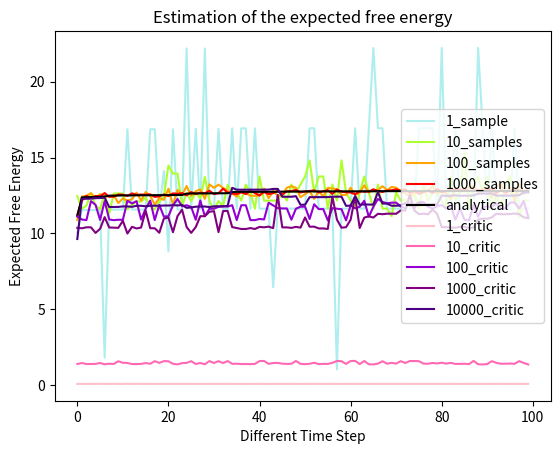

The script that saved this image: (Note: this script raises an exception after producing the figure.)
from enum import IntEnum
import matplotlib.pyplot as plt
import numpy as np


class DrawType(IntEnum):
    Sampling = 0
    Critic = 1
    All = 2


def draw(data, index, draw_type=DrawType.All):
    data = data[index]
    if index == 0:
        colors_list = ['paleturquoise', 'greenyellow', 'orange', 'red', 'black', "pink", "hotpink", "darkviolet", "purple", "indigo"]
        data = data[data[:, 4].argsort()]
        columns_name = ['1_sample', '10_samples', '100_samples', '1000_samples', 'analytical', '1_critic', '10_critic', '100_critic', '1000_critic', '10000_critic']
        if draw_type == DrawType.Sampling:
            data = data[:, 0:5]
            columns_name = columns_name[0:5]
            colors_list = colors_list[0:5]
            plt.title("Impact of sampling on expected free energy estimation")
        if draw_type == DrawType.Critic:
            data = data[:, 4:]
            columns_name = columns_name[4:]
            colors_list = colors_list[4:]
            plt.title("Impact of critic on expected free energy estimation")
    else:
        draw_type = DrawType.All
        colors_list = ['black', 'paleturquoise', 'greenyellow', 'orange', 'red', "pink", "hotpink", "darkviolet", "purple", "indigo"]
        data = data[data[:, 0].argsort()]
        # 'n-samples_critic_n-neurons_cost-func_learning-rate'
        columns_name = ['analytical', '100_critic_100_sl1_0.001', '100_critic_500_sl1_0.001', '100_critic_50_sl1_0.001', '100_critic_100_mse_0.001', '100_critic_100_sl1_0.01', '100_critic_100_sl1_0.0001']

    if draw_type == DrawType.All:
        plt.title("Estimation of the expected free energy")

    # Plotting all curves simultaneously
    xs = [x for x in range(data.shape[0])]
    for color_id, y in enumerate(range(data.shape[1])):
        plt.plot(xs, data[:, y], color=colors_list[color_id], label=columns_name[color_id])

    # Naming the x-axis, y-axis and the whole graph
    plt.xlabel("Different Time Step")
    plt.ylabel("Expected Free Energy")

    # Adding legend, which helps us recognize the curve according to it's color
    plt.legend()

    plt.savefig(f"figs/efe_{index}_using_{draw_type._name_.lower()}.png")
    plt.show()


if __name__ == '__main__':

    # 4 * 256 fully connected layers
    # 1_sample, 10_samples, 100_samples, 1000_samples, analytical, 1_critic, 10_critic, 100_critic, 1000_critic, 10000_critic
    data_0 = np.asarray([
        [11.57589367032051, 12.104719877243042, 12.333942257799208, 12.441531166434288, 12.521284952759743, 0.09563897550106049, 1.478261947631836, 11.878430366516113, 10.046730995178223, 11.820670127868652],
        [11.636498242616653, 12.658326774835587, 12.69414565898478, 12.818513156846166, 12.785019293427467, 0.09596728533506393, 1.5991300344467163, 11.658617973327637, 11.51856517791748, 11.861068725585938],
        [16.924465894699097, 11.633148908615112, 12.53473665099591, 12.584399422630668, 12.77303846925497, 0.09810420870780945, 1.60947585105896, 11.654580116271973, 12.439736366271973, 12.451849937438965],
        [11.607793599367142, 13.194273173809052, 12.81012397352606, 12.689722646027803, 12.652847185730934, 0.09568511694669724, 1.5985987186431885, 11.768965721130371, 11.483704566955566, 11.813060760498047],
        [11.60662105679512, 12.135447800159454, 13.235824225470424, 12.814043782651424, 12.640945807099342, 0.09565584361553192, 1.5977504253387451, 11.622334480285645, 11.4269380569458, 11.737016677856445],
        [16.860767602920532, 11.572500973939896, 12.157985934987664, 12.472316913306713, 12.504700742661953, 0.10391480475664139, 1.4725923538208008, 12.150813102722168, 9.994362831115723, 11.78091049194336],
        [11.636513501405716, 12.165339767932892, 12.796376951038837, 12.803232721984386, 12.784986101090908, 0.0964684709906578, 1.5924865007400513, 11.776899337768555, 11.514388084411621, 11.843417167663574],
        [1.046418935060501, 12.164725065231323, 12.905249119736254, 12.890953414142132, 12.770195856690407, 0.09437636286020279, 1.6035003662109375, 11.62954330444336, 10.9089994430542, 12.42069149017334],
        [16.89456295967102, 12.135122537612915, 13.216441793367267, 12.6529106721282, 12.645114503800869, 0.09594915807247162, 1.5924217700958252, 11.749019622802734, 10.087193489074707, 11.792436599731445],
        [11.60497835278511, 12.133805572986603, 12.477793911471963, 12.722873900085688, 12.631813608109951, 0.09529406577348709, 1.5911657810211182, 11.745465278625488, 10.038283348083496, 11.711660385131836],
        [16.86313796043396, 13.942957520484924, 11.896946678869426, 12.640129834413528, 12.528372660279274, 0.09529782086610794, 1.4180257320404053, 11.847140312194824, 10.08146858215332, 11.860967636108398],
        [16.924862146377563, 12.694247454404831, 13.113367897458375, 12.663442788645625, 12.785816751420498, 0.09571991115808487, 1.474874496459961, 11.636933326721191, 11.569369316101074, 11.917600631713867],
        [11.635898381471634, 13.222378492355347, 12.954262407496572, 12.603206610307097, 12.770195856690407, 0.09826651215553284, 1.485303521156311, 11.666359901428223, 12.419750213623047, 12.42069149017334],
        [11.606295853853226, 11.797664403915405, 13.004911192692816, 12.949698638170958, 12.645114503800869, 0.09599711745977402, 1.4683647155761719, 11.778202056884766, 11.472979545593262, 11.792436599731445],
        [11.606203347444534, 11.568877428770065, 13.00486060231924, 12.592311538755894, 12.644172087311745, 0.09567727148532867, 1.4729951620101929, 11.633907318115234, 11.468765258789062, 11.786754608154297],
        [11.541404515504837, 11.83158141374588, 12.31631026044488, 12.46771590784192, 12.399159513413906, 0.09431716054677963, 1.412921667098999, 11.886357307434082, 10.036377906799316, 12.325286865234375],
        [11.636513501405716, 12.196987837553024, 12.637001970782876, 12.906595775857568, 12.784986101090908, 0.09829084575176239, 1.4697537422180176, 11.667134284973145, 11.5108003616333, 11.993041038513184],
        [11.633441239595413, 12.162267923355103, 12.478816690854728, 12.81374960578978, 12.746655359864235, 0.09746386855840683, 1.480596661567688, 11.667098045349121, 12.527438163757324, 12.934009552001953],
        [11.5772764980793, 11.826682329177856, 12.530619971454144, 12.656950054690242, 12.537746511399746, 0.09572733938694, 1.4633209705352783, 11.783919334411621, 11.56653118133545, 11.873222351074219],
        [11.57481363415718, 12.353045672178268, 12.728986195288599, 12.547438340261579, 12.5131059512496, 0.09770575910806656, 1.4675148725509644, 11.62690544128418, 11.503604888916016, 11.787274360656738],
        [11.572500497102737, 12.630154341459274, 12.308996388688684, 12.548280045390129, 12.504700742661953, 0.09529782086610794, 1.484107494354248, 10.898859977722168, 10.829672813415527, 11.78091049194336],
        [11.636513501405716, 12.165339767932892, 12.42196103837341, 12.67338939383626, 12.784986101090908, 0.09571991115808487, 1.604048728942871, 12.012544631958008, 12.541145324707031, 11.843417167663574],
        [11.638349324464798, 13.224828481674194, 13.115642466582358, 12.817720087245107, 12.794344507157803, 0.0977201908826828, 1.6112021207809448, 11.889721870422363, 10.392508506774902, 12.506078720092773],
        [11.634501725435257, 13.749808728694916, 13.173649802803993, 12.753053545951843, 12.774337850511074, 0.09540916979312897, 1.6024290323257446, 12.154997825622559, 11.044907569885254, 11.914163589477539],
        [11.634327679872513, 12.163153886795044, 13.009271400980651, 12.695491541177034, 12.772564969956875, 0.09529794007539749, 1.6026254892349243, 11.847485542297363, 10.899346351623535, 11.834162712097168],
        [6.461629182100296, 12.162082433700562, 12.799034219235182, 12.650667982175946, 12.745574079453945, 0.09590832889080048, 1.467714548110962, 11.847140312194824, 10.352503776550293, 12.931585311889648],
        [11.638535290956497, 11.072191536426544, 13.274142630398273, 12.824924239888787, 12.796229153871536, 0.0960201621055603, 1.593531847000122, 11.636933326721191, 11.27144718170166, 12.514200210571289],
        [11.63467052578926, 12.692324012517929, 13.009625962004066, 12.856568520888686, 12.758204251527786, 0.0977201983332634, 1.603500485420227, 11.629542350769043, 10.435036659240723, 12.453058242797852],
        [16.926709413528442, 11.599529057741165, 12.379119644872844, 12.928690534085035, 12.796034894883633, 0.09540917724370956, 1.5924218893051147, 11.749019622802734, 11.056599617004395, 12.644648551940918],
        [11.635898858308792, 14.808858543634415, 12.534665246494114, 12.748996328562498, 12.770567499101162, 0.09540001302957535, 1.5921897888183594, 11.59729290008545, 10.380829811096191, 12.422307968139648],
        [11.53987005352974, 11.599445104598999, 12.589154525659978, 12.444226246327162, 12.411405831575394, 0.10350196808576584, 1.4725923538208008, 10.892867088317871, 10.30652141571045, 12.332468032836914],
        [16.92487645149231, 11.636609822511673, 12.796016469597816, 12.605828408151865, 12.785775929689407, 0.09618714451789856, 1.5924865007400513, 12.058473587036133, 11.268782615661621, 12.040153503417969],
        [11.63283422589302, 12.16166090965271, 12.95111431274563, 12.7281190790236, 12.741098672151566, 0.09409228712320328, 1.6047996282577515, 10.922286987304688, 10.403629302978516, 12.88311767578125],
        [14.105859994888306, 12.415214270353317, 12.212403654120862, 12.573605045676231, 12.524083405733109, 0.09564200043678284, 1.5936710834503174, 11.111708641052246, 10.97961711883545, 11.839893341064453],
        [16.862157583236694, 11.5738904774189, 11.898619828745723, 12.406546287238598, 12.520410805940628, 0.09495291113853455, 1.592362880706787, 10.879937171936035, 10.341899871826172, 11.827448844909668],
        [11.536278992891312, 11.625078409910202, 12.42731988336891, 12.159707818180323, 12.37615516781807, 0.09496019035577774, 1.467198371887207, 10.91579532623291, 10.340479850769043, 12.280527114868164],
        [16.92479634284973, 11.636529713869095, 13.113716847263277, 12.73143819719553, 12.78496053814888, 0.09546704590320587, 1.5859630107879639, 12.074175834655762, 11.26676082611084, 11.968454360961914],
        [11.632833749055862, 13.748139590024948, 12.48487296141684, 12.505301214754581, 12.741098195314407, 0.09792716056108475, 1.5989596843719482, 10.953821182250977, 10.431344032287598, 12.88311767578125],
        [8.81759288907051, 14.47154775261879, 12.944753288291395, 12.45869741588831, 12.524083405733109, 0.09574858099222183, 1.5876554250717163, 11.134535789489746, 11.051234245300293, 11.839892387390137],
        [11.571498185396194, 12.629151552915573, 11.999698844738305, 12.564370177686214, 12.496679097414017, 0.09537908434867859, 1.5858516693115234, 10.902973175048828, 10.36933422088623, 11.748178482055664],
        [11.569194585084915, 11.296740800142288, 12.421118751168251, 12.41370808519423, 12.488272458314896, 0.09389439225196838, 1.4238524436950684, 10.920266151428223, 10.39387035369873, 11.741815567016602],
        [11.636529237031937, 11.1388581097126, 13.06048274692148, 12.843208007514477, 12.784961014986038, 0.09780851006507874, 1.4802699089050293, 12.026436805725098, 11.302478790283203, 11.826112747192383],
        [16.923852682113647, 12.693238586187363, 12.27037744782865, 12.840811062604189, 12.76726320385933, 0.09856473654508591, 1.488644003868103, 11.920820236206055, 10.448619842529297, 12.390028953552246],
        [11.604849606752396, 12.328094273805618, 12.898922800086439, 12.683151375502348, 12.63753154873848, 0.09499051421880722, 1.4741160869598389, 12.171381950378418, 11.135296821594238, 11.772296905517578],
        [22.17991515994072, 12.661034375429153, 13.12338269688189, 12.508743986487389, 12.62278202176094, 0.09710612148046494, 1.478835105895996, 11.858633041381836, 10.422930717468262, 11.686748504638672],
        [11.632638722658157, 12.690291672945023, 12.430028472095728, 12.596984913572669, 12.739948354661465, 0.09400550276041031, 1.425212025642395, 10.880938529968262, 10.356673240661621, 12.880725860595703],
        [11.638525277376175, 12.655663162469864, 13.062374789267778, 12.671581828966737, 12.796133123338223, 0.09799408167600632, 1.4812803268432617, 11.98465633392334, 11.300312042236328, 12.490917205810547],
        [22.21441575884819, 12.167029231786728, 12.80151398666203, 12.713375430554152, 12.78966549038887, 0.09710697829723358, 1.489570140838623, 11.861634254455566, 10.41602611541748, 12.501446723937988],
        [11.63866737484932, 12.167494058609009, 12.582473049871624, 12.734649524092674, 12.797680459916592, 0.09544388949871063, 1.4752928018569946, 12.131900787353516, 11.064226150512695, 12.700104713439941],
        [11.638137608766556, 13.753444343805313, 12.26588344015181, 12.835571132600307, 12.792316518723965, 0.0973702222108841, 1.4800165891647339, 11.818921089172363, 10.391934394836426, 12.476838111877441],
        [16.920905828475952, 13.219118565320969, 12.645149687305093, 12.593167139217257, 12.73994854092598, 0.09496020525693893, 1.4059994220733643, 11.857911109924316, 10.293073654174805, 12.880725860595703],
        [11.638525277376175, 13.225004494190216, 12.582647386938334, 12.700200904160738, 12.796133309602737, 0.09546704590320587, 1.4273260831832886, 11.647651672363281, 11.266644477844238, 12.490917205810547],
        [11.634210377931595, 12.691864281892776, 12.535370271652937, 12.55975834839046, 12.753939419984818, 0.09738758951425552, 1.4260680675506592, 11.646458625793457, 10.39902114868164, 12.4154634475708],
        [11.638427525758743, 13.753733843564987, 13.013404205441475, 12.873621106147766, 12.795920453965664, 0.09513310343027115, 1.4015603065490723, 11.766125679016113, 10.971179962158203, 12.626087188720703],
        [11.635585576295853, 13.750891834497452, 12.421000975184143, 12.775921929627657, 12.767640382051468, 0.0949404314160347, 1.4134752750396729, 11.603565216064453, 10.329638481140137, 12.391645431518555],
        [11.538624078035355, 11.830520451068878, 12.484881662763655, 12.473273262381554, 12.38369682431221, 0.09480930119752884, 1.404228925704956, 10.880938529968262, 10.406344413757324, 12.28567886352539],
        [11.636529237031937, 11.636529713869095, 12.849303969182074, 12.825484434142709, 12.78496053814888, 0.09530226141214371, 1.4258488416671753, 11.98465633392334, 11.300286293029785, 11.967528343200684],
        [11.633027821779251, 12.161854982376099, 12.326192615553737, 12.596625881269574, 12.742916852235794, 0.09395653754472733, 1.4152724742889404, 12.023249626159668, 10.447627067565918, 12.887153625488281],
        [11.576433449983597, 13.941638112068176, 12.869543452747166, 12.60939047858119, 12.531565934419632, 0.09637223929166794, 1.3797729015350342, 12.269375801086426, 11.143465042114258, 11.84608268737793],
        [11.573768883943558, 11.880417048931122, 12.248887526802719, 12.639726914465427, 12.505044251680374, 0.09404336661100388, 1.4019250869750977, 11.978537559509277, 10.436230659484863, 11.754463195800781],
        [16.920907258987427, 11.632640153169632, 12.484229260124266, 12.65968681871891, 12.740637570619583, 0.09629058837890625, 1.4135901927947998, 10.877899169921875, 10.2952299118042, 12.88256549835205],
        [11.638525277376175, 13.753832072019577, 13.009425202384591, 12.811151098459959, 12.796160012483597, 0.09615378826856613, 1.4340243339538574, 12.03552532196045, 11.277169227600098, 12.491942405700684],
        [11.63430717587471, 13.220787346363068, 13.110993437469006, 12.78702076524496, 12.75487020611763, 0.0971236526966095, 1.4225497245788574, 10.906905174255371, 10.366337776184082, 12.419355392456055],
        [22.214865893125534, 13.753638476133347, 12.745480980724096, 12.856223873794079, 12.795353680849075, 0.09541846811771393, 1.3886144161224365, 11.102200508117676, 10.911182403564453, 12.619731903076172],
        [11.635586529970169, 11.640558004379272, 13.006561859510839, 12.849052015691996, 12.768017083406448, 0.09539898484945297, 1.4108175039291382, 10.862279891967773, 10.296533584594727, 12.393241882324219],
        [16.920905828475952, 12.161464929580688, 12.80601750407368, 12.707863934338093, 12.739948354661465, 0.09400550276041031, 1.400394320487976, 11.857911109924316, 10.2951078414917, 12.880725860595703],
        [11.638525277376175, 11.638524323701859, 13.277910724282265, 12.850171208381653, 12.796133123338223, 0.09799407422542572, 1.4217060804367065, 11.647650718688965, 11.265271186828613, 12.490917205810547],
        [11.634210377931595, 12.163037598133087, 13.013560532592237, 12.781311996281147, 12.753939419984818, 0.09710697829723358, 1.4116857051849365, 11.646458625793457, 10.400349617004395, 12.4154634475708],
        [16.926694631576538, 12.696080476045609, 12.907639149576426, 12.802228756248951, 12.795920453965664, 0.09544388204813004, 1.3765347003936768, 11.766125679016113, 10.97390365600586, 12.626087188720703],
        [11.635585576295853, 13.750891923904419, 12.799011880531907, 12.70332008600235, 12.767640195786953, 0.0973702222108841, 1.3979148864746094, 11.603565216064453, 10.33092212677002, 12.391645431518555],
        [11.57166650891304, 12.100492715835571, 12.685248092748225, 12.54330787062645, 12.512775212526321, 0.10400642454624176, 1.4006085395812988, 12.12710189819336, 10.328337669372559, 11.82118034362793],
        [16.92487645149231, 12.165436565876007, 12.799133026972413, 12.829614141955972, 12.785776406526566, 0.09652811288833618, 1.4220504760742188, 11.760663986206055, 11.26265811920166, 11.899639129638672],
        [11.63833025097847, 12.655468672513962, 12.801780166104436, 12.877749986946583, 12.794160634279251, 0.09407348185777664, 1.4142568111419678, 11.643839836120605, 10.427651405334473, 12.482795715332031],
        [22.211076945066452, 11.634541779756546, 12.861799567937851, 12.907804276794195, 12.774364739656448, 0.09564443677663803, 1.3784401416778564, 11.759051322937012, 11.045958518981934, 11.901659965515137],
        [11.634517937898636, 12.69217136502266, 12.685162308625877, 12.770617876201868, 12.774116784334183, 0.09555578231811523, 1.4001960754394531, 11.755419731140137, 10.358017921447754, 11.890710830688477],
        [16.860120058059692, 11.828226387500763, 12.484941767528653, 12.574393007904291, 12.514657765626907, 0.0947989821434021, 1.4211068153381348, 12.16370677947998, 10.346503257751465, 11.827363014221191],
        [11.636615544557571, 12.69426891207695, 12.637363168410957, 12.922450494021177, 12.785838395357132, 0.09527945518493652, 1.4416447877883911, 11.798372268676758, 11.296820640563965, 11.905078887939453],
        [11.638137608766556, 11.639581978321075, 12.638900871388614, 12.804604629054666, 12.792241841554642, 0.0939541682600975, 1.4299321174621582, 11.6432523727417, 10.416068077087402, 12.475801467895508],
        [11.632484704256058, 13.747790962457657, 12.583685711026192, 12.770397182554007, 12.763355046510696, 0.09632428735494614, 1.3931227922439575, 11.763426780700684, 11.053593635559082, 11.892843246459961],
        [11.632466584444046, 13.2189462184906, 12.38498978689313, 12.69630902260542, 12.763170033693314, 0.09397623687982559, 1.417833685874939, 11.7598237991333, 10.382298469543457, 11.887334823608398],
        [11.632640153169632, 12.690293669700623, 12.482786493375897, 12.807684652507305, 12.740637570619583, 0.09400550276041031, 1.3966944217681885, 10.877899169921875, 10.353155136108398, 12.88256549835205],
        [16.92679238319397, 12.696178644895554, 12.106672099791467, 12.888009052723646, 12.796160012483597, 0.09799407422542572, 1.4183638095855713, 12.03552532196045, 11.309998512268066, 12.491942405700684],
        [16.926437616348267, 12.166996240615845, 12.903333585709333, 12.91490088775754, 12.792548924684525, 0.09772982448339462, 1.4108949899673462, 10.906905174255371, 10.377371788024902, 12.511516571044922],
        [11.638673573732376, 12.167499780654907, 12.956702075898647, 12.734220873564482, 12.797743111848831, 0.09612718224525452, 1.3753416538238525, 11.102200508117676, 11.006623268127441, 12.699390411376953],
        [11.63833025097847, 11.638329774141312, 13.01328844577074, 12.793562533333898, 12.79426172375679, 0.09790880233049393, 1.3964223861694336, 10.862279891967773, 10.35564136505127, 12.484857559204102],
        [11.569194585084915, 12.62684753537178, 12.530300400219858, 12.417467303574085, 12.488272458314896, 0.10350196808576584, 1.4104459285736084, 10.875341415405273, 10.380953788757324, 11.741815567016602],
        [11.636529237031937, 12.694183081388474, 13.011481931433082, 12.909717855975032, 12.784961014986038, 0.09618714451789856, 1.4309823513031006, 12.029679298400879, 11.29706859588623, 11.826112747192383],
        [11.63833025097847, 15.340116739273071, 12.797706513665617, 12.88103349879384, 12.794160634279251, 0.09528617560863495, 1.4222911596298218, 10.905945777893066, 10.444668769836426, 12.482795715332031],
        [16.9228093624115, 12.692195147275925, 12.697674388065934, 12.758435301482677, 12.774363309144974, 0.09650847315788269, 1.3879220485687256, 11.101285934448242, 11.128960609436035, 11.901659965515137],
        [11.634358197450638, 12.692011088132858, 12.541277068667114, 12.722221378237009, 12.772497445344925, 0.09614851325750351, 1.4098176956176758, 10.86129093170166, 10.410975456237793, 11.81685733795166],
        [11.57166650891304, 12.100492715835571, 12.16107683815062, 12.56483787856996, 12.512775212526321, 0.09560392051935196, 1.4102386236190796, 10.915038108825684, 10.389263153076172, 11.82118034362793],
        [16.92487645149231, 13.223089933395386, 12.699602610431612, 12.740217862650752, 12.785776406526566, 0.09582172334194183, 1.4306544065475464, 12.077057838439941, 11.301602363586426, 11.899639129638672],
        [16.923852682113647, 14.808545470237732, 12.795727038756013, 12.793019963428378, 12.76726320385933, 0.09738758951425552, 1.4194488525390625, 10.951315879821777, 10.44333267211914, 12.390028953552246],
        [22.181383818387985, 13.720156401395798, 12.280599339865148, 12.643861927092075, 12.637532025575638, 0.09513310343027115, 1.386040449142456, 11.133269309997559, 11.137423515319824, 11.772296905517578],
        [16.89292311668396, 12.662309527397156, 12.778143182396889, 12.59903204254806, 12.635567933321, 0.0951216071844101, 1.407288670539856, 10.90099811553955, 10.41926097869873, 11.760987281799316],
        [10.033401757478714, 12.465085685253143, 10.885140045545995, 11.235915176570415, 11.15546902269125, 0.09395719319581985, 1.40938138961792, 11.109879493713379, 10.367732048034668, 9.633625984191895],
        [16.92479634284973, 13.223009824752808, 12.855949647724628, 12.788196977227926, 12.784960351884365, 0.09797661751508713, 1.4298734664916992, 12.270971298217773, 11.29464054107666, 12.723005294799805],
        [16.918535947799683, 12.687921732664108, 12.635900357738137, 12.625718869268894, 12.717279225587845, 0.09778562188148499, 1.4187424182891846, 11.861634254455566, 10.418869018554688, 13.002937316894531],
        [1.8207228481769562, 12.652810275554657, 12.471182713285089, 12.658940583467484, 12.430376321077347, 0.09613746404647827, 1.3852791786193848, 12.131900787353516, 11.072382926940918, 12.35257339477539],
        [11.540993481874466, 12.648857355117798, 12.651183146052063, 12.33460608869791, 12.391381531953812, 0.09793338924646378, 1.4064311981201172, 12.128417015075684, 10.40457534790039, 12.292896270751953],
    ])

    data_1 = np.asarray([
        [12.521284952759743, 11.994571685791016, 8.269749641418457, 7.477470874786377, 11.662781715393066, 11.3602294921875, 0.4686637818813324],
        [12.785019293427467, 11.931129455566406, 12.151874542236328, 7.673969745635986, 11.690264701843262, 10.543303489685059, 0.44367700815200806],
        [12.77303846925497, 12.556252479553223, 11.928021430969238, 7.7780256271362305, 9.255178451538086, 10.866161346435547, 0.44616711139678955],
        [12.652847185730934, 11.9591064453125, 15.053465843200684, 7.722578048706055, 11.741671562194824, 10.455484390258789, 0.5084831714630127],
        [12.640945807099342, 11.914643287658691, 11.962666511535645, 7.707513809204102, 11.634071350097656, 10.487417221069336, 0.4466436505317688],
        [12.504700742661953, 12.639655113220215, 8.245146751403809, 7.489835262298584, 11.723071098327637, 11.89985179901123, 0.4680024981498718],
        [12.784986101090908, 12.542996406555176, 12.297399520874023, 7.682173728942871, 11.764948844909668, 10.933979034423828, 0.442537784576416],
        [12.770195856690407, 12.033278465270996, 8.224140167236328, 7.770927906036377, 9.245378494262695, 11.40872573852539, 0.4446535110473633],
        [12.645114503800869, 12.578193664550781, 12.797659873962402, 7.718924045562744, 11.713292121887207, 10.879110336303711, 0.5090209245681763],
        [12.631813608109951, 12.524683952331543, 8.263134002685547, 7.717799663543701, 11.705265998840332, 10.85927677154541, 0.4457068145275116],
        [12.528372660279274, 11.982189178466797, 8.241024017333984, 8.438569068908691, 9.794099807739258, 11.661213874816895, 0.4678381085395813],
        [12.785816751420498, 11.911895751953125, 12.253096580505371, 7.411069393157959, 9.34489631652832, 11.501760482788086, 0.4430692195892334],
        [12.770195856690407, 12.527278900146484, 8.214922904968262, 7.579792499542236, 9.24634838104248, 11.906487464904785, 0.44274306297302246],
        [12.645114503800869, 11.944368362426758, 12.747748374938965, 7.489198684692383, 11.764952659606934, 11.327985763549805, 0.5037084817886353],
        [12.644172087311745, 11.894121170043945, 8.258203506469727, 7.477234363555908, 9.24718952178955, 11.347558975219727, 0.44331231713294983],
        [12.399159513413906, 12.031059265136719, 8.211187362670898, 7.478711128234863, 11.630558967590332, 11.325308799743652, 0.4678381085395813],
        [12.784986101090908, 11.96157455444336, 12.406882286071777, 7.667317867279053, 11.65869426727295, 10.507740020751953, 0.443069189786911],
        [12.746655359864235, 12.527278900146484, 8.198174476623535, 7.7408766746521, 9.245377540588379, 10.862693786621094, 0.44567063450813293],
        [12.537746511399746, 11.944368362426758, 12.787095069885254, 7.685800075531006, 11.713292121887207, 10.446221351623535, 0.5076839327812195],
        [12.5131059512496, 11.940519332885742, 8.238386154174805, 7.669900417327881, 11.599010467529297, 10.448603630065918, 0.446172297000885],
        [12.504700742661953, 11.98933219909668, 8.203322410583496, 7.581320762634277, 11.36713695526123, 11.343684196472168, 0.4677759110927582],
        [12.784986101090908, 12.016437530517578, 12.216999053955078, 7.738328456878662, 11.796462059020996, 10.537885665893555, 0.46355271339416504],
        [12.794344507157803, 12.638469696044922, 8.222824096679688, 7.813297748565674, 9.792498588562012, 10.93193244934082, 0.46794527769088745],
        [12.774337850511074, 12.034952163696289, 12.852442741394043, 7.726196765899658, 11.729198455810547, 10.500890731811523, 0.5272026658058167],
        [12.772564969956875, 11.982385635375977, 8.217574119567871, 7.770649433135986, 11.629697799682617, 10.533618927001953, 0.4677731394767761],
        [12.745574079453945, 11.982189178466797, 8.207953453063965, 7.478711128234863, 11.630558967590332, 11.343684196472168, 0.526901364326477],
        [12.796229153871536, 11.911895751953125, 12.375404357910156, 7.667317867279053, 11.65869426727295, 10.537885665893555, 0.5031890869140625],
        [12.758204251527786, 12.544204711914062, 8.192462921142578, 7.770927906036377, 9.336222648620605, 10.862693786621094, 0.44567060470581055],
        [12.796034894883633, 11.963945388793945, 12.7451810836792, 7.718924045562744, 11.768782615661621, 10.446220397949219, 0.5076839327812195],
        [12.770567499101162, 11.910696029663086, 8.236836433410645, 7.704095363616943, 11.654501914978027, 10.480137825012207, 0.5074132680892944],
        [12.411405831575394, 12.536389350891113, 8.158390045166016, 8.462173461914062, 9.736479759216309, 12.109944343566895, 0.4657347798347473],
        [12.785775929689407, 12.640047073364258, 12.322705268859863, 7.395394325256348, 10.020190238952637, 11.462825775146484, 0.44082868099212646],
        [12.741098672151566, 12.21096134185791, 8.193167686462402, 8.316492080688477, 9.79759407043457, 11.452898025512695, 0.4422537684440613],
        [12.524083405733109, 12.734182357788086, 12.850159645080566, 8.435036659240723, 11.741872787475586, 10.944661140441895, 0.5082862973213196],
        [12.520410805940628, 12.616722106933594, 8.192145347595215, 8.426403999328613, 9.777632713317871, 11.392560958862305, 0.44419118762016296],
        [12.37615516781807, 12.02878475189209, 8.16091537475586, 8.330896377563477, 9.776844024658203, 11.31025505065918, 0.4674313962459564],
        [12.78496053814888, 12.050521850585938, 12.339486122131348, 7.520136833190918, 9.339289665222168, 10.502094268798828, 0.46242839097976685],
        [12.741098195314407, 12.61623764038086, 8.194611549377441, 8.347929954528809, 9.235886573791504, 10.860036849975586, 0.46706879138946533],
        [12.524083405733109, 12.02576732635498, 12.849625587463379, 8.428631782531738, 11.74028205871582, 10.43706226348877, 0.5258538722991943],
        [12.496679097414017, 12.018426895141602, 8.197243690490723, 8.303668022155762, 9.237652778625488, 10.439444541931152, 0.46693122386932373],
        [12.488272458314896, 11.977972984313965, 8.23972225189209, 8.363417625427246, 9.796538352966309, 11.631163597106934, 0.4671259820461273],
        [12.784961014986038, 12.007211685180664, 12.209820747375488, 7.563320636749268, 9.341148376464844, 11.494585037231445, 0.4418613314628601],
        [12.76726320385933, 12.61623764038086, 8.206573486328125, 8.367791175842285, 9.17108154296875, 11.885919570922852, 0.44407936930656433],
        [12.63753154873848, 12.02576732635498, 12.698596954345703, 8.458792686462402, 11.812341690063477, 11.313011169433594, 0.5083339810371399],
        [12.62278202176094, 11.97016429901123, 8.255230903625488, 8.334715843200684, 9.237333297729492, 11.33119010925293, 0.44521671533584595],
        [12.739948354661465, 11.969968795776367, 8.199065208435059, 8.361441612243652, 11.429865837097168, 10.864717483520508, 0.5238710641860962],
        [12.796133123338223, 11.895339965820312, 12.171895027160645, 7.508124828338623, 11.866639137268066, 11.885284423828125, 0.517916202545166],
        [12.78966549038887, 12.515897750854492, 8.215470314025879, 8.361806869506836, 9.775634765625, 11.941361427307129, 0.46706876158714294],
        [12.797680459916592, 11.950420379638672, 12.964386940002441, 8.45394229888916, 11.702415466308594, 11.62545394897461, 0.5258539319038391],
        [12.792316518723965, 11.892438888549805, 8.215027809143066, 8.31789493560791, 11.695425987243652, 11.640547752380371, 0.5252072811126709],
        [12.73994854092598, 12.292741775512695, 8.160263061523438, 8.319707870483398, 11.337450981140137, 11.631163597106934, 0.5255444645881653],
        [12.796133309602737, 12.04684829711914, 12.49008560180664, 7.511378765106201, 11.77503776550293, 11.494585037231445, 0.502257227897644],
        [12.753939419984818, 12.536115646362305, 8.152247428894043, 8.334918022155762, 9.775242805480957, 11.885919570922852, 0.4423093795776367],
        [12.795920453965664, 12.037779808044434, 12.749571800231934, 8.417142868041992, 11.703266143798828, 11.313011169433594, 0.503046452999115],
        [12.767640382051468, 11.978877067565918, 8.2046480178833, 8.291006088256836, 11.59801959991455, 11.33119010925293, 0.5028027296066284],
        [12.38369682431221, 12.210651397705078, 8.199986457824707, 8.39323902130127, 11.697136878967285, 11.92469310760498, 0.5275799036026001],
        [12.78496053814888, 12.027963638305664, 12.174017906188965, 7.55116605758667, 11.740508079528809, 12.025609016418457, 0.5035787224769592],
        [12.742916852235794, 11.049036026000977, 8.212796211242676, 8.384013175964355, 9.323529243469238, 12.118916511535645, 0.444155216217041],
        [12.531565934419632, 12.232476234436035, 12.8021821975708, 8.483599662780762, 11.740202903747559, 11.898761749267578, 0.5082341432571411],
        [12.505044251680374, 12.017417907714844, 8.212032318115234, 8.348423957824707, 11.732175827026367, 11.879676818847656, 0.5079610347747803],
        [12.740637570619583, 12.02187442779541, 8.208223342895508, 8.360594749450684, 9.735136985778809, 11.876182556152344, 0.4049093425273895],
        [12.796160012483597, 11.949508666992188, 12.361175537109375, 7.499903202056885, 10.029854774475098, 10.931320190429688, 0.45555567741394043],
        [12.75487020611763, 12.498908042907715, 8.189715385437012, 8.39162826538086, 9.795363426208496, 11.398664474487305, 0.4660947024822235],
        [12.795353680849075, 11.931087493896484, 12.738372802734375, 8.48836898803711, 11.739954948425293, 10.87260627746582, 0.5243261456489563],
        [12.768017083406448, 11.927238464355469, 8.234045028686523, 8.350321769714355, 9.77921199798584, 10.853192329406738, 0.4671981930732727],
        [12.739948354661465, 12.617445945739746, 8.197611808776855, 8.351826667785645, 11.337040901184082, 11.879283905029297, 0.46699368953704834],
        [12.796133123338223, 12.515972137451172, 12.171470642089844, 7.554042339324951, 11.768335342407227, 10.934494018554688, 0.44246068596839905],
        [12.753939419984818, 12.024497985839844, 8.213757514953613, 8.354535102844238, 9.775634765625, 11.466219902038574, 0.4451802968978882],
        [12.795920453965664, 12.572443962097168, 12.809697151184082, 8.446917533874512, 11.702415466308594, 10.945255279541016, 0.506913423538208],
        [12.767640195786953, 12.513388633728027, 8.209288597106934, 8.321671485900879, 11.597168922424316, 10.924038887023926, 0.44571036100387573],
        [12.512775212526321, 12.617445945739746, 8.15634822845459, 8.352027893066406, 9.778815269470215, 11.879283905029297, 0.4663172662258148],
        [12.785776406526566, 12.515973091125488, 12.306483268737793, 7.554378509521484, 9.340760231018066, 10.934494018554688, 0.4626285135746002],
        [12.794160634279251, 12.015340805053711, 8.188353538513184, 8.357460975646973, 9.235687255859375, 11.405226707458496, 0.46550697088241577],
        [12.774364739656448, 12.55636215209961, 12.81348705291748, 8.447259902954102, 11.736427307128906, 10.876498222351074, 0.5280120968818665],
        [12.774116784334183, 12.49639892578125, 8.19205379486084, 8.321870803833008, 9.239441871643066, 10.85659408569336, 0.4669974148273468],
        [12.514657765626907, 12.033010482788086, 8.157096862792969, 8.351903915405273, 11.697137832641602, 11.636950492858887, 0.46699368953704834],
        [12.785838395357132, 12.053129196166992, 12.278254508972168, 7.499536991119385, 11.740508079528809, 11.492658615112305, 0.44246068596839905],
        [12.792241841554642, 12.61528491973877, 8.183699607849121, 8.348626136779785, 9.235841751098633, 11.88936996459961, 0.4420700669288635],
        [12.763355046510696, 12.025964736938477, 12.799603462219238, 8.442127227783203, 11.685406684875488, 11.31656551361084, 0.5027680397033691],
        [12.763170033693314, 12.022271156311035, 8.18639087677002, 8.305623054504395, 11.67737865447998, 11.335018157958984, 0.44267648458480835],
        [12.740637570619583, 12.73097038269043, 8.107255935668945, 8.384489059448242, 11.598881721496582, 11.876182556152344, 0.5255444645881653],
        [12.796160012483597, 12.568328857421875, 12.432679176330566, 7.590165615081787, 11.627654075622559, 10.931320190429688, 0.5022572875022888],
        [12.792548924684525, 12.017866134643555, 8.146255493164062, 8.365073204040527, 9.330615997314453, 11.464263916015625, 0.4451802968978882],
        [12.797743111848831, 12.552310943603516, 12.814213752746582, 8.483034133911133, 11.744343757629395, 10.946556091308594, 0.506913423538208],
        [12.79426172375679, 12.549694061279297, 8.156294822692871, 8.35433292388916, 11.623461723327637, 10.92605972290039, 0.5066403150558472],
        [12.488272458314896, 12.617445945739746, 8.20523738861084, 8.353931427001953, 11.337040901184082, 11.327314376831055, 0.46645134687423706],
        [12.784961014986038, 12.515973091125488, 12.330246925354004, 7.499754428863525, 11.768335342407227, 10.532529830932617, 0.4625241756439209],
        [12.794160634279251, 12.015340805053711, 8.184050559997559, 8.35041618347168, 10.009559631347656, 10.860036849975586, 0.46568089723587036],
        [12.774363309144974, 12.55636215209961, 12.697243690490723, 8.444045066833496, 11.867405891418457, 10.43706226348877, 0.5278816819190979],
        [12.772497445344925, 12.49639892578125, 8.234500885009766, 8.307185173034668, 11.762077331542969, 10.472936630249023, 0.467050164937973],
        [12.512775212526321, 11.978215217590332, 8.158045768737793, 8.395373344421387, 11.337450981140137, 11.894487380981445, 0.46735575795173645],
        [12.785776406526566, 12.006546974182129, 12.44349479675293, 7.551046848297119, 11.775038719177246, 10.951087951660156, 0.46252545714378357],
        [12.76726320385933, 12.637714385986328, 8.144556045532227, 8.382878303527832, 9.775242805480957, 11.398664474487305, 0.46700650453567505],
        [12.637532025575638, 12.055200576782227, 12.700383186340332, 8.485175132751465, 11.703266143798828, 10.87260627746582, 0.5258381962776184],
        [12.635567933321, 12.005308151245117, 8.198307037353516, 8.350014686584473, 11.59801959991455, 10.871877670288086, 0.4668694734573364],
        [11.15546902269125, 11.969968795776367, 8.190020561218262, 8.351853370666504, 11.733830451965332, 11.31140422821045, 0.4674313962459564],
        [12.784960351884365, 11.895339965820312, 12.128705024719238, 7.49143648147583, 11.79152774810791, 10.504217147827148, 0.46242839097976685],
        [12.717279225587845, 12.517181396484375, 8.14228343963623, 8.378079414367676, 9.235687255859375, 10.860036849975586, 0.46706876158714294],
        [12.430376321077347, 11.95188045501709, 13.064290046691895, 8.476113319396973, 11.736427307128906, 10.43706226348877, 0.5258538722991943],
        [12.391381531953812, 11.893898010253906, 8.206232070922852, 8.340127944946289, 11.728400230407715, 10.441797256469727, 0.46693119406700134]
    ])

    draw(data=[data_0, data_1], index=0, draw_type=DrawType.All)
